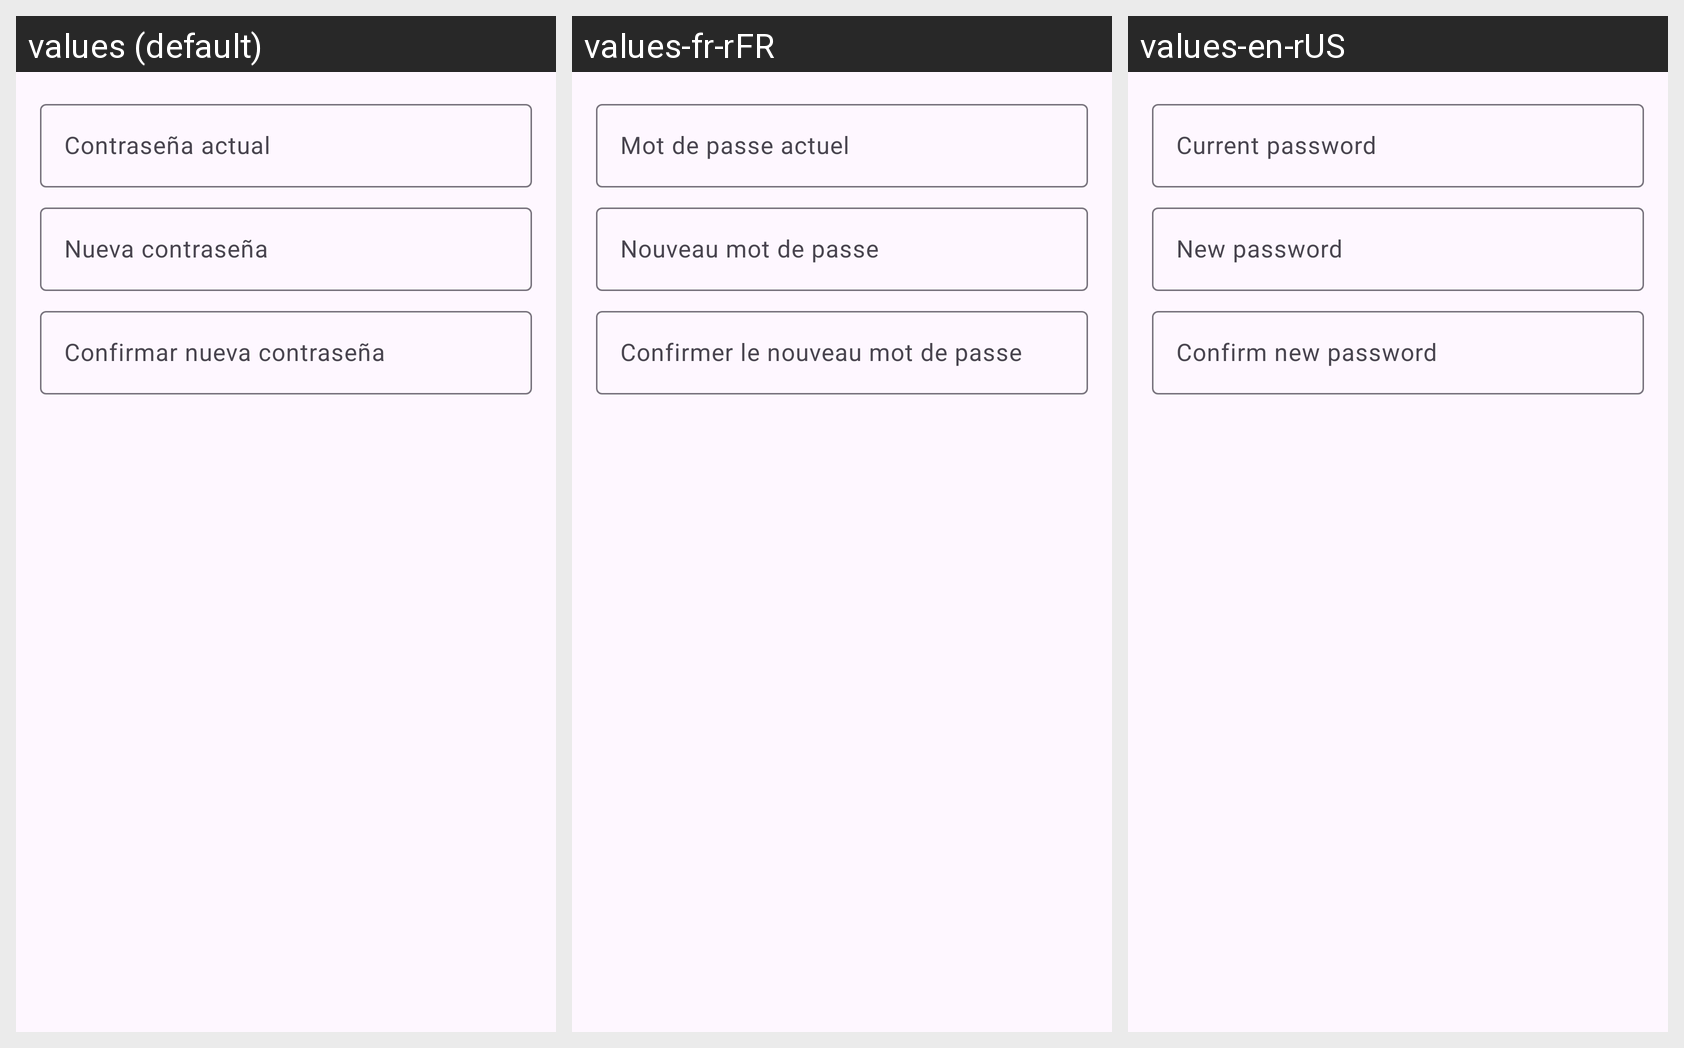

The Android screen above is rendered under several locales of the same app. Produce the string resources it draws, with the default and per-locale values.
Android screen res/layout/dialog_change_password.xml rendered under 3 locales, left to right: values (default), values-fr-rFR, values-en-rUS. Device: Nexus 5 (rendered at 1080×1920; each locale shown at half size, 540×960, under a caption strip naming it); theme Theme.Pace.
Strings drawn on this screen, with the default value and each locale's value (text and hints the layout hard-codes, and strings that could not be matched under every locale, appear in the picture but are not listed):

current_password
  values: Contraseña actual
  values-fr-rFR: Mot de passe actuel
  values-en-rUS: Current password

new_password
  values: Nueva contraseña
  values-fr-rFR: Nouveau mot de passe
  values-en-rUS: New password

confirm_new_password
  values: Confirmar nueva contraseña
  values-fr-rFR: Confirmer le nouveau mot de passe
  values-en-rUS: Confirm new password
